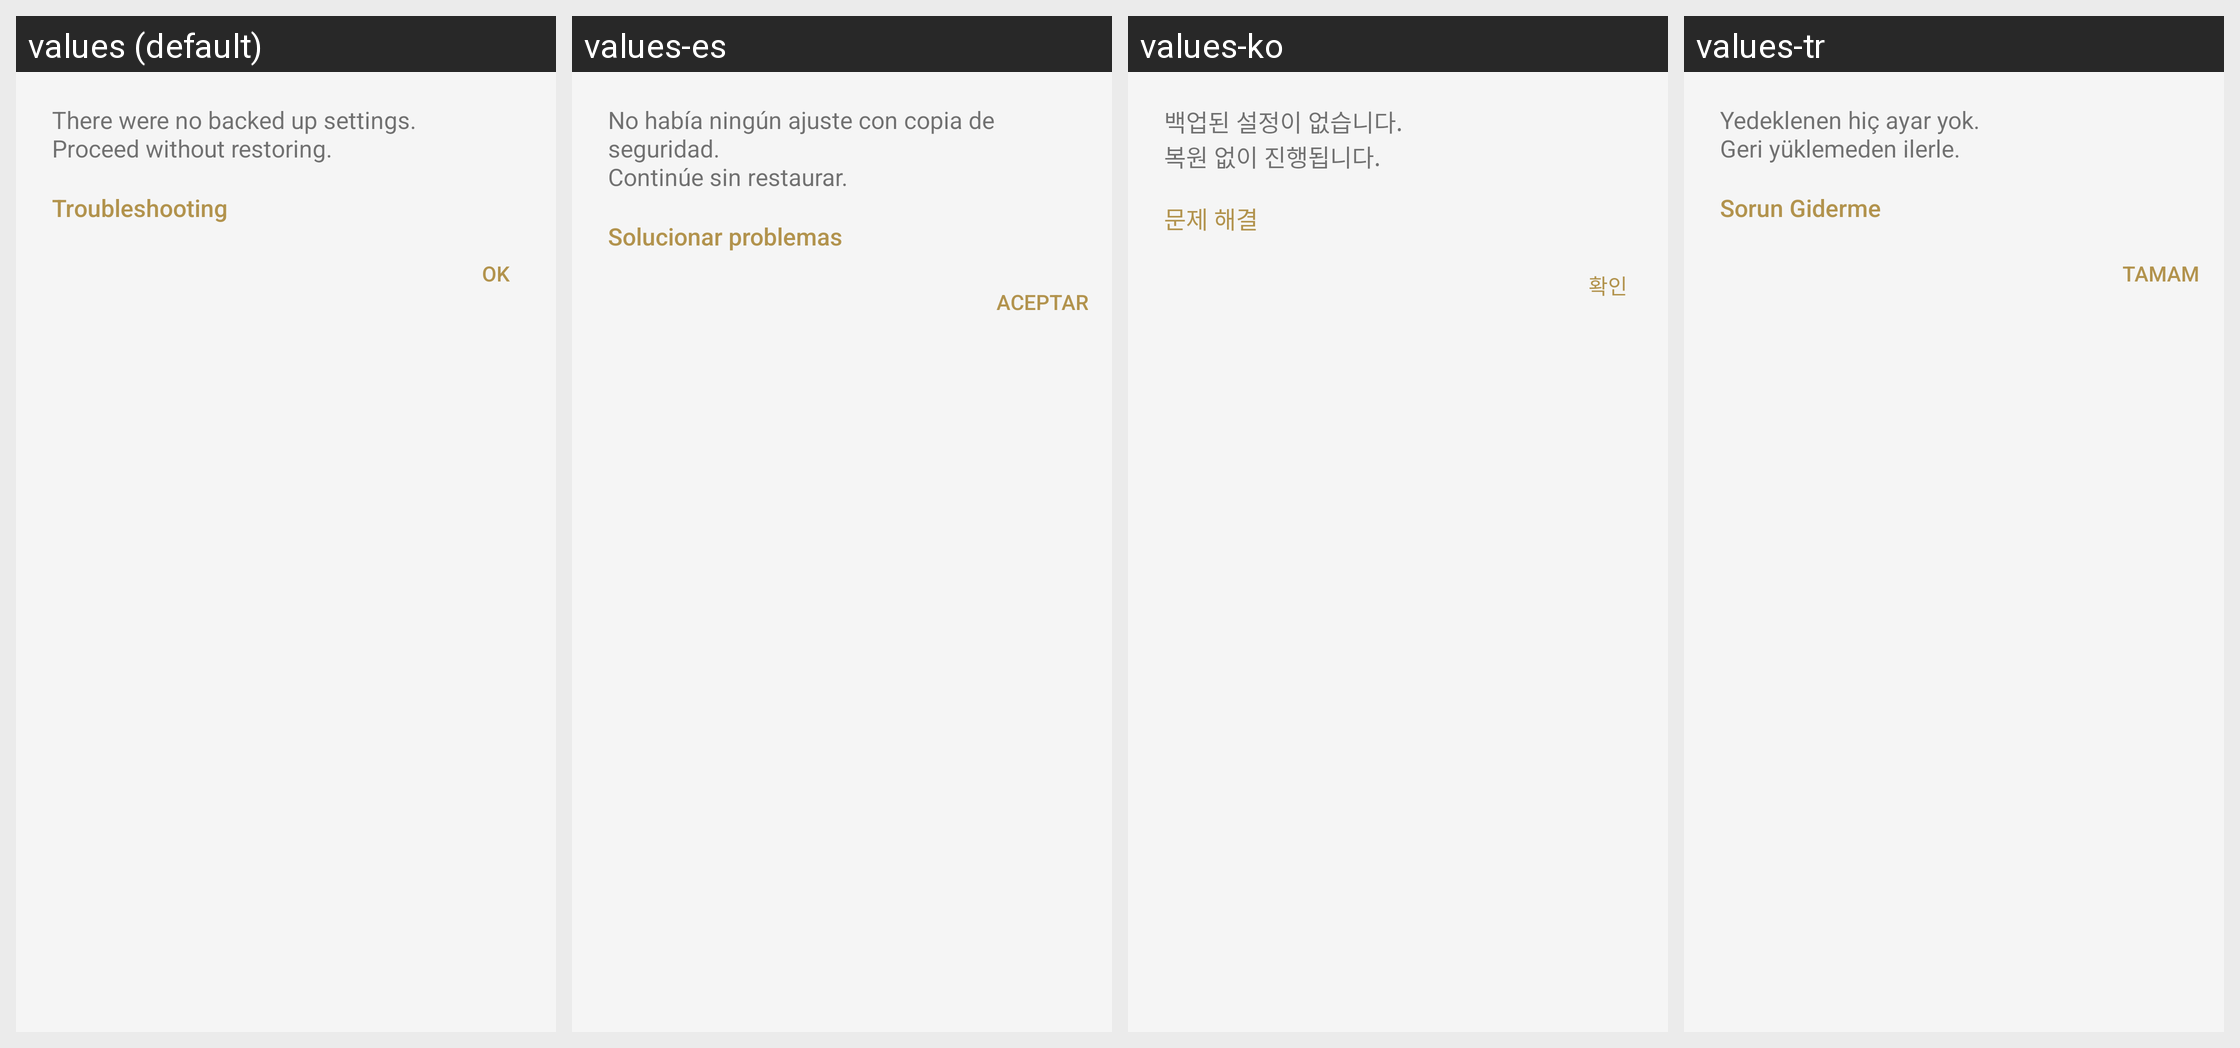

The Android screen above is rendered under several locales of the same app. Produce the string resources it draws, with the default and per-locale values.
Android screen res/layout/sto_restore_no_backup_notification_dialog_fragment.xml rendered under 4 locales, left to right: values (default), values-es, values-ko, values-tr. Device: Nexus 5 (rendered at 1080×1920; each locale shown at half size, 540×960, under a caption strip naming it); theme AppTheme.Light.
Other locales in the repository, not shown: values-af, values-am, values-ar, values-az, values-be, values-bg, values-bn, values-bs, values-ca, values-cs, values-da, values-de, values-el, values-en, values-en-rGB, values-en-rUS, values-en-rXC, values-es-rUS, values-et, values-eu, values-fa, values-fi, values-fr, values-fr-rCA, values-gl, values-gu, values-hi, values-hr, values-hu, values-hy, values-in, values-is, values-it, values-iw, values-ja, values-ka, values-kk, values-km, values-kn, values-ky, values-lo, values-lt, values-lv, values-mk, values-ml, values-mn, values-mr, values-ms, values-my, values-nb, values-ne, values-nl, values-pa, values-pl, values-pt, values-pt-rBR, values-pt-rPT, values-ro, values-ru, values-si, values-sk, values-sl, values-sq, values-sr, values-sv, values-sw, values-ta, values-te, values-th, values-tl, values-uk, values-ur, values-uz, values-vi, values-zh-rCN, values-zh-rHK, values-zh-rTW, values-zu.
Strings drawn on this screen, with the default value and each locale's value (text and hints the layout hard-codes, and strings that could not be matched under every locale, appear in the picture but are not listed):

SettingsTakeOver_Restore_NoBackup
  values: There were no backed up settings.
      Proceed without restoring.
  values-es: No había ningún ajuste con copia de seguridad.
      Continúe sin restaurar.
  values-ko: 백업된 설정이 없습니다.
      복원 없이 진행됩니다.
  values-tr: Yedeklenen hiç ayar yok.
      Geri yüklemeden ilerle.

Help_Troubleshooting
  values: Troubleshooting
  values-es: Solucionar problemas
  values-ko: 문제 해결
  values-tr: Sorun Giderme

STRING_TEXT_COMMON_OK
  values: OK
  values-es: Aceptar
  values-ko: 확인
  values-tr: Tamam
